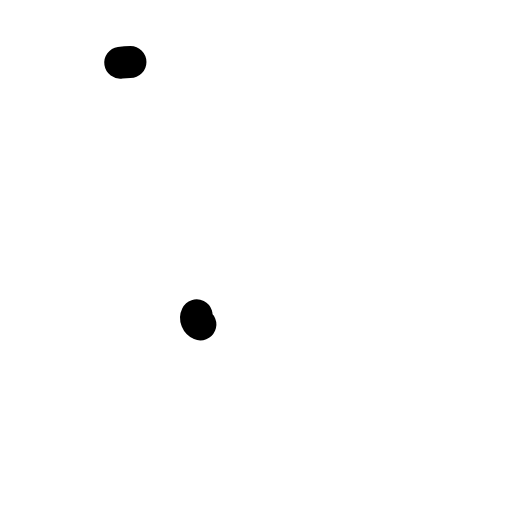
t = 0.00 s
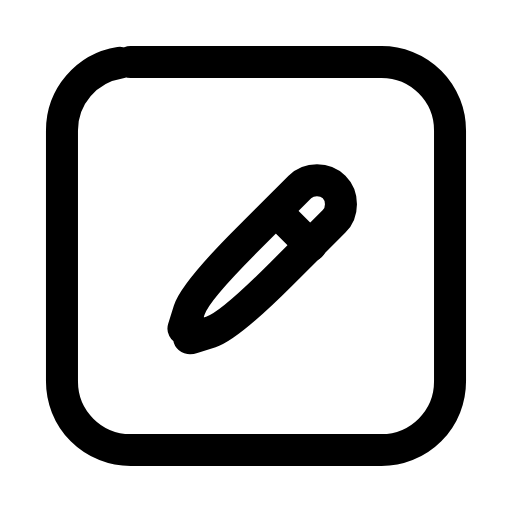
t = 0.26 s
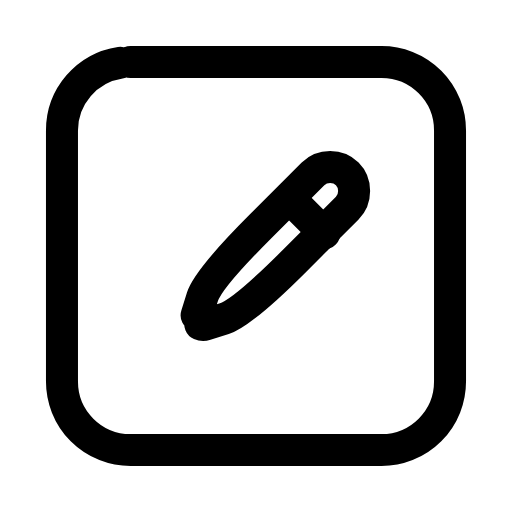
t = 0.53 s
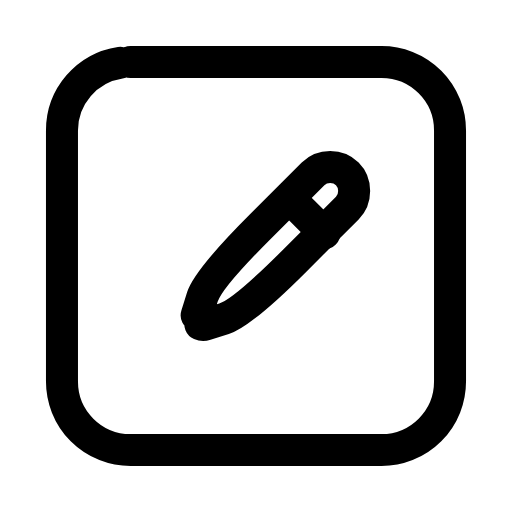
t = 0.78 s
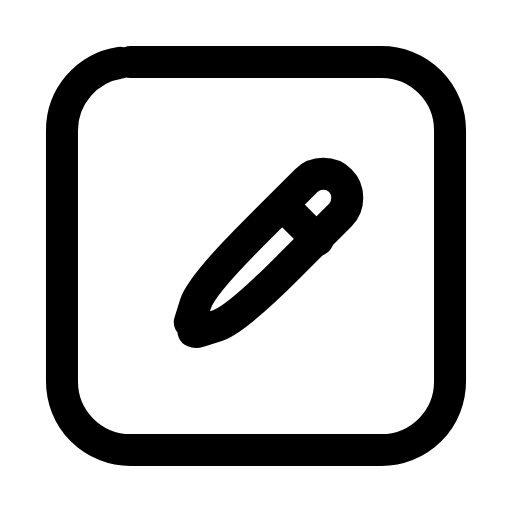
t = 1.07 s
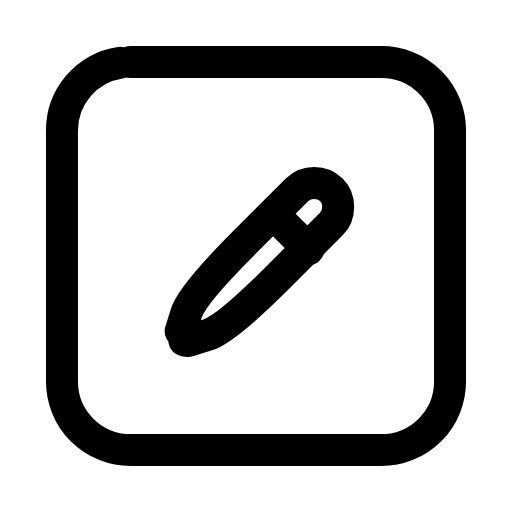
t = 1.17 s

The animated SVG that drew these frames (rendered in a browser with its animation timeline set to each time). Animation: 4 SMIL elements (animate=3,animateTransform=1); one cycle of 1.60 s, repeats indefinitely.

<svg xmlns="http://www.w3.org/2000/svg" width="24" height="24" viewBox="0 0 24 24" fill="none"><g transform="translate(-0.84 -0.84) scale(1.07)"><rect stroke="currentColor" stroke-width="1.402" stroke-linecap="round" stroke-linejoin="round" fill="none" x="3.5" y="3.5" width="17" height="17" rx="3" pathLength="1" stroke-dasharray="1"><animate attributeName="stroke-dashoffset" values="1;1;0;0;0;0;1;1;1" keyTimes="0;0;0.189;0.45;0.6;0.774;0.9;0.9;1" dur="1.6s" repeatCount="indefinite" calcMode="spline" keySplines="0.16 1 0.3 1;0.16 1 0.3 1;0.16 1 0.3 1;0.16 1 0.3 1;0.16 1 0.3 1;0.16 1 0.3 1;0.16 1 0.3 1;0.16 1 0.3 1"/></rect><g><animateTransform attributeName="transform" type="translate" values="0 0;0 0;-0.7 0.7;0 0;0 0;0 0;0 0;-0.7 0.7;0 0;0 0;0 0" keyTimes="0;0.135;0.2475;0.36;0.45;0.6;0.66;0.735;0.81;0.9;1" dur="1.6s" repeatCount="indefinite" calcMode="spline" keySplines="0.16 1 0.3 1;0.16 1 0.3 1;0.16 1 0.3 1;0.16 1 0.3 1;0.16 1 0.3 1;0.16 1 0.3 1;0.16 1 0.3 1;0.16 1 0.3 1;0.16 1 0.3 1;0.16 1 0.3 1"/><path stroke="currentColor" stroke-width="1.402" stroke-linecap="round" stroke-linejoin="round" fill="none" d="M9.4 14.6L9.65 13.8Q9.9 13 12.2 10.7L14.5 8.4C14.9 8 15.6 8 16 8.4S16.4 9.5 16 9.9L13.7 12.2Q11.4 14.5 10.6 14.75L9.8 15C9.5 15.1 9.3 14.8 9.4 14.6Z" pathLength="1" stroke-dasharray="1"><animate attributeName="stroke-dashoffset" values="1;1;0;0;0;0;1;1;1" keyTimes="0;0.0315;0.2205;0.45;0.6;0.753;0.879;0.9;1" dur="1.6s" repeatCount="indefinite" calcMode="spline" keySplines="0.16 1 0.3 1;0.16 1 0.3 1;0.16 1 0.3 1;0.16 1 0.3 1;0.16 1 0.3 1;0.16 1 0.3 1;0.16 1 0.3 1;0.16 1 0.3 1"/></path><path stroke="currentColor" stroke-width="1.402" stroke-linecap="round" stroke-linejoin="round" fill="none" d="M13.6 9.6L15 11" pathLength="1" stroke-dasharray="1"><animate attributeName="stroke-dashoffset" values="1;1;0;0;0;0;1;1;1" keyTimes="0;0.063;0.252;0.45;0.6;0.732;0.858;0.9;1" dur="1.6s" repeatCount="indefinite" calcMode="spline" keySplines="0.16 1 0.3 1;0.16 1 0.3 1;0.16 1 0.3 1;0.16 1 0.3 1;0.16 1 0.3 1;0.16 1 0.3 1;0.16 1 0.3 1;0.16 1 0.3 1"/></path></g></g></svg>
